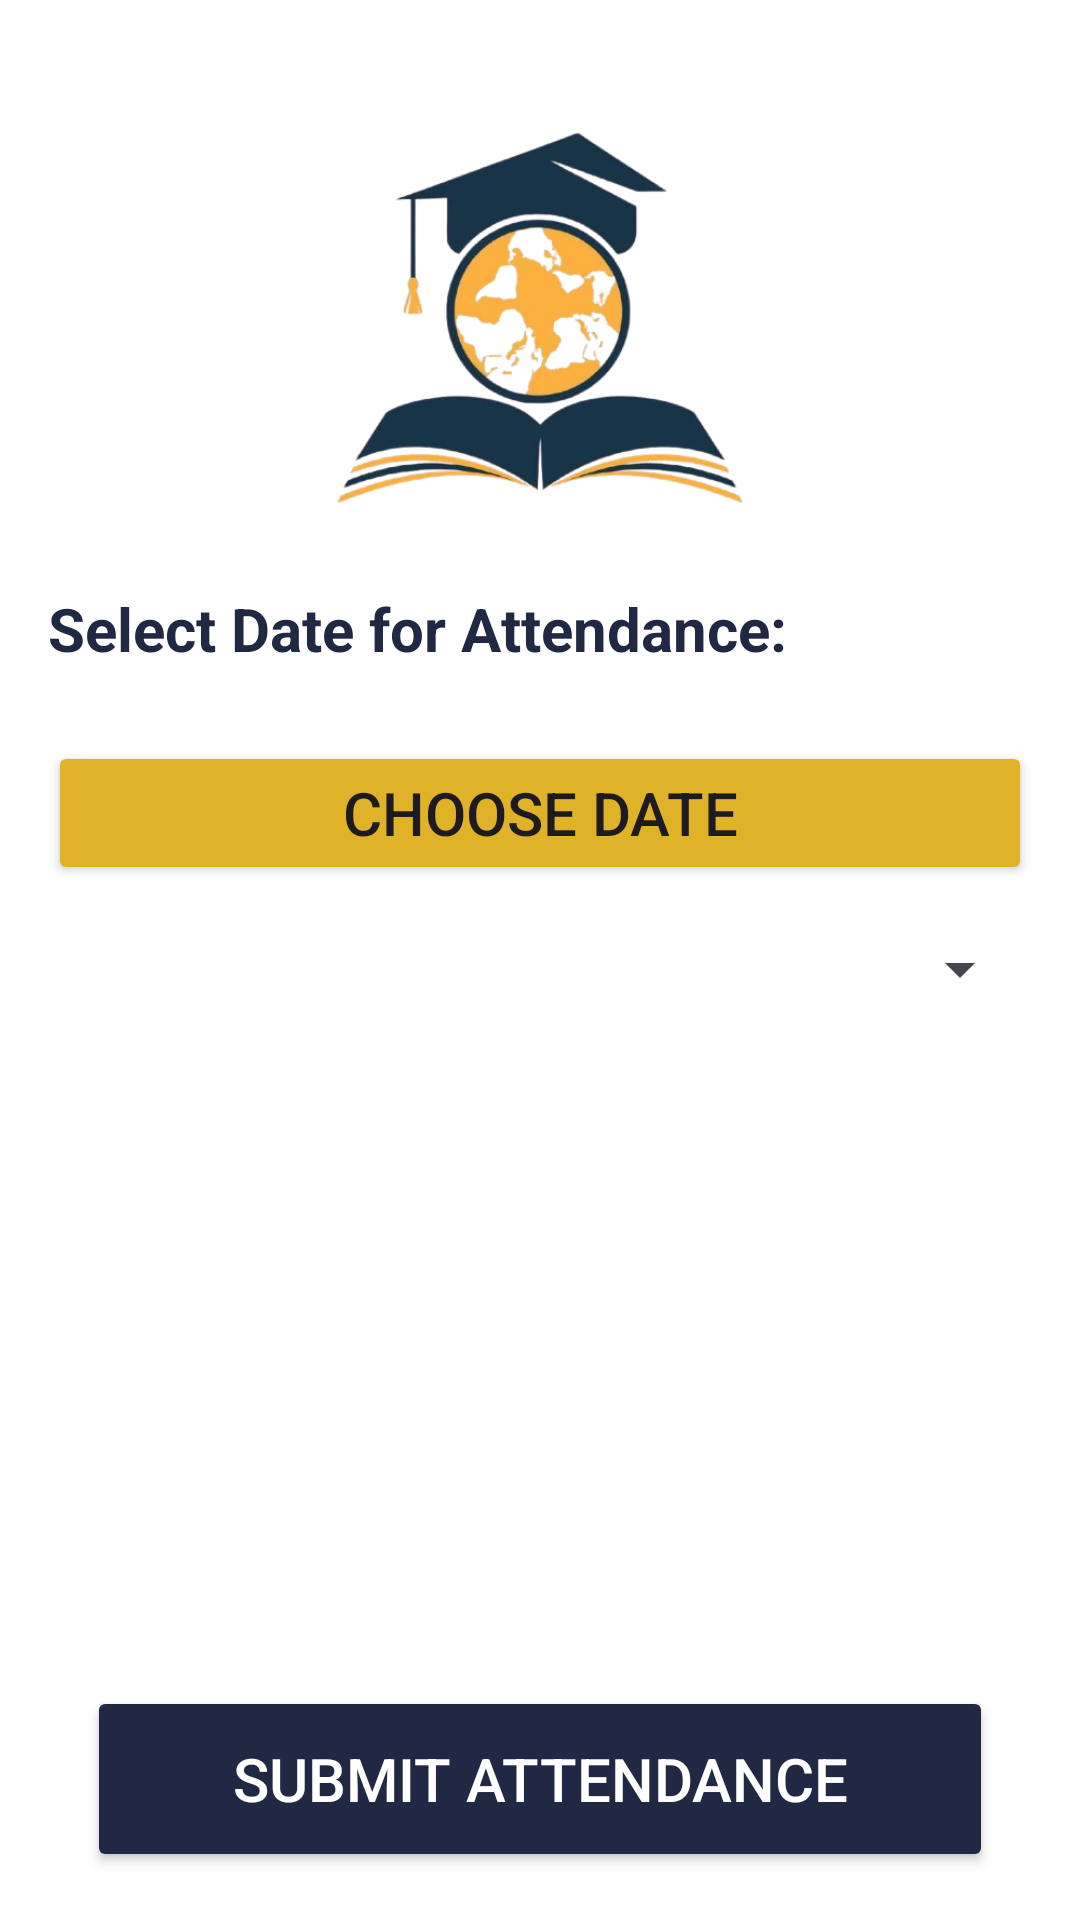

Layout XML and referenced resources for this Android screen:
<!-- AndroidManifest.xml: application theme Theme.SchoolSystem -->
<!-- res/layout/activity_record_attendance.xml -->
<?xml version="1.0" encoding="utf-8"?>
<LinearLayout xmlns:android="http://schemas.android.com/apk/res/android"
    android:layout_width="match_parent"
    android:layout_height="match_parent"
    android:background="#FFFFFF"
    android:orientation="vertical"
    android:padding="16dp">

    <ImageView
        android:id="@+id/logoImageView"
        android:layout_width="180dp"
        android:layout_height="180dp"
        android:layout_gravity="center"
        android:contentDescription="Logo"
        android:src="@drawable/school_logo" />

    <TextView
        android:layout_width="wrap_content"
        android:layout_height="wrap_content"
        android:layout_marginBottom="24dp"
        android:text="Select Date for Attendance:"
        android:textColor="#202843"
        android:textSize="20sp"
        android:textStyle="bold" />

    <Button
        android:id="@+id/dateButton"
        android:layout_width="match_parent"
        android:layout_height="wrap_content"
        android:backgroundTint="#E0B228"
        android:text="Choose Date"
        android:textSize="20sp" />

    <Spinner
        android:id="@+id/classSpinner"
        android:layout_width="match_parent"
        android:layout_height="wrap_content"
        android:layout_marginTop="16dp" />

    <androidx.recyclerview.widget.RecyclerView
        android:id="@+id/studentRecyclerView"
        android:layout_width="match_parent"
        android:layout_height="0dp"
        android:layout_marginTop="16dp"
        android:layout_weight="1" />

    <Button
        android:id="@+id/submitAttendanceButton"
        android:layout_width="302dp"
        android:layout_height="62dp"
        android:layout_gravity="center_horizontal"
        android:layout_marginTop="16dp"
        android:backgroundTint="#202843"
        android:text="Submit Attendance"
        android:textColor="#FFFFFF"
        android:textSize="20sp" />
</LinearLayout>
<!-- resources referenced by this layout -->
<resources>
  <!-- drawable school_logo: png bitmap (drawable, 118817 bytes) -->
  <style name="Theme.SchoolSystem" parent="Base.Theme.SchoolSystem" />
  <style name="Base.Theme.SchoolSystem" parent="Theme.Material3.DayNight.NoActionBar">
          
          
      </style>
</resources>
